2-way image classification set "dog_dataset" from GitHub (qq940043871/personal-ai-engineering); label vocabulary: dog, non dog.

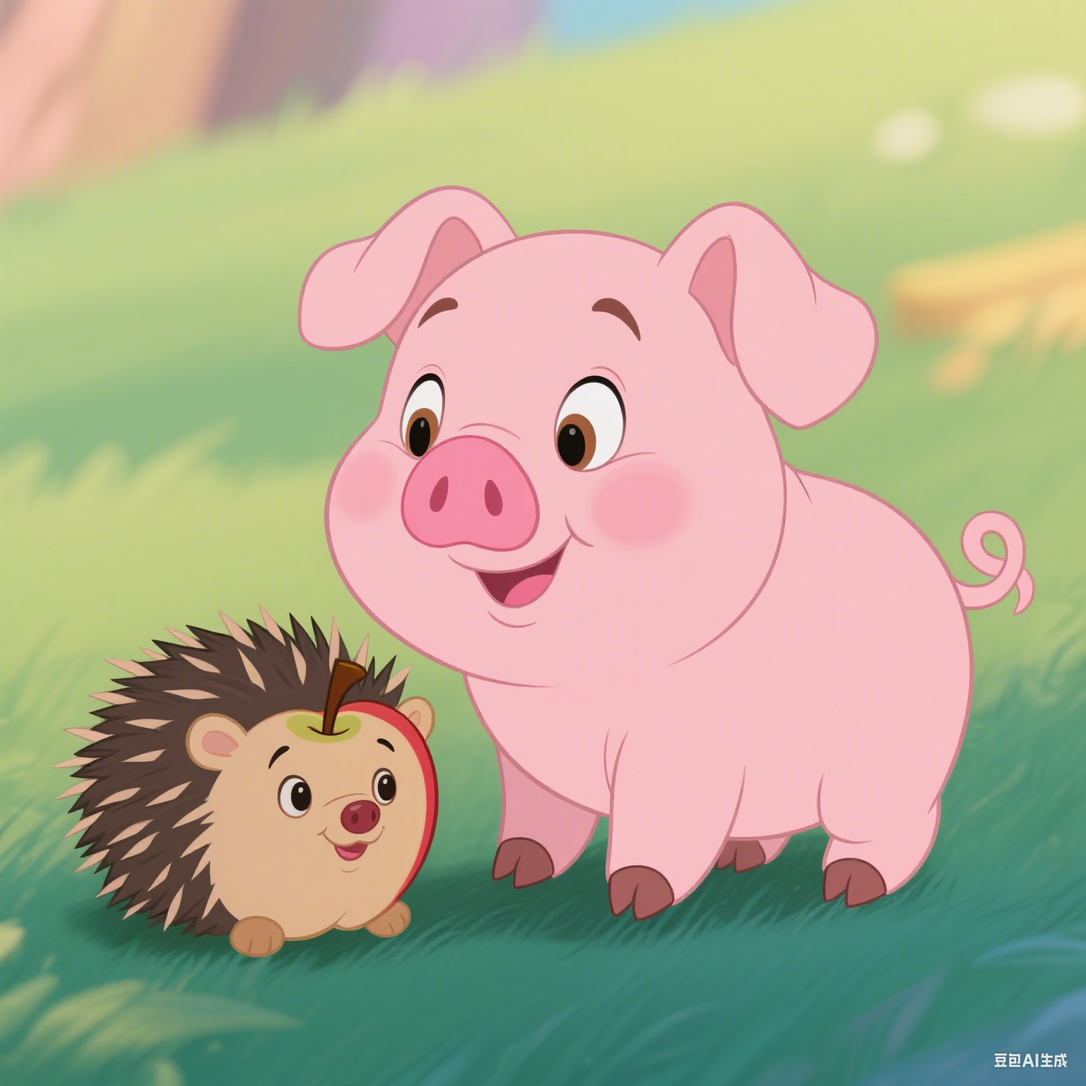
Label: non dog

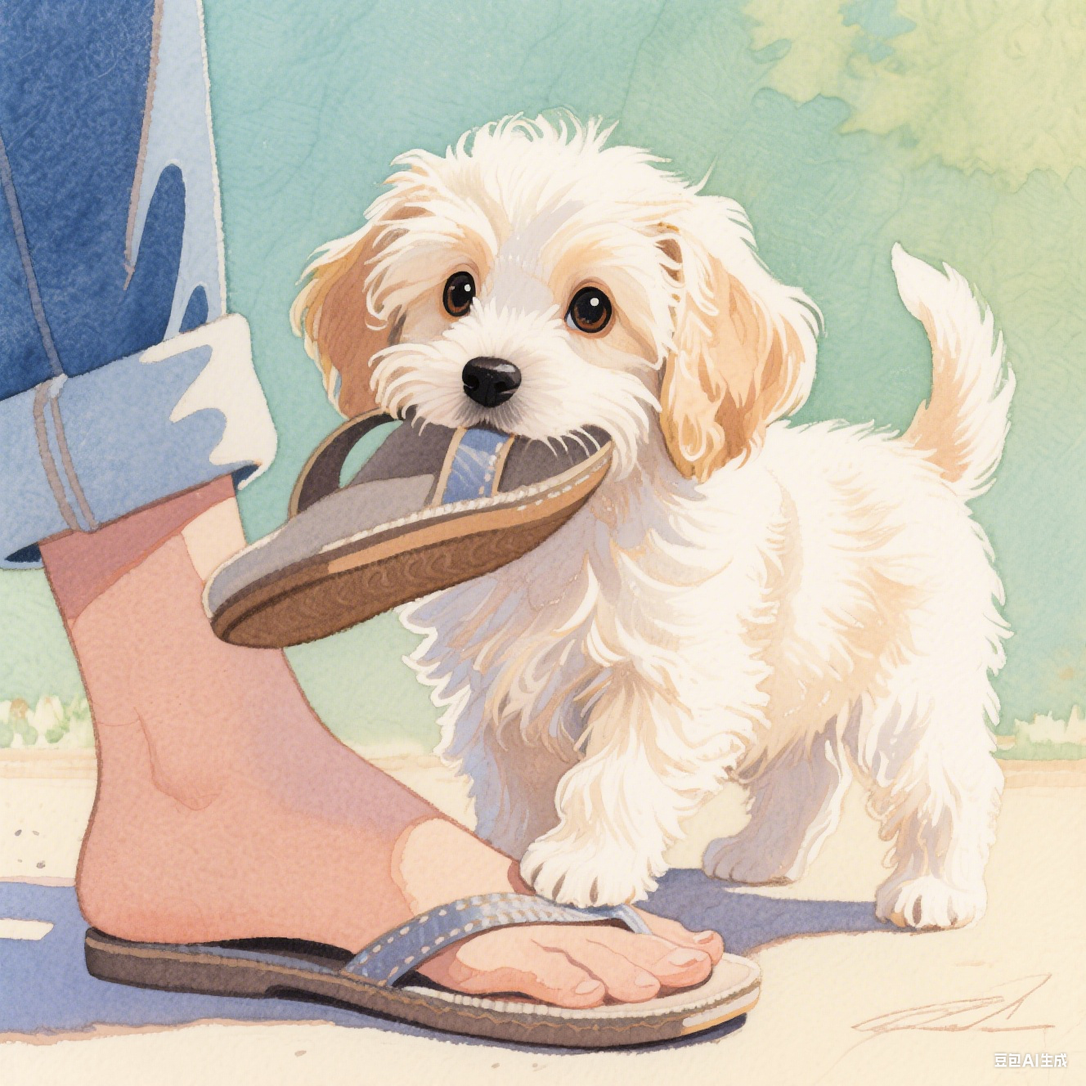
Label: dog

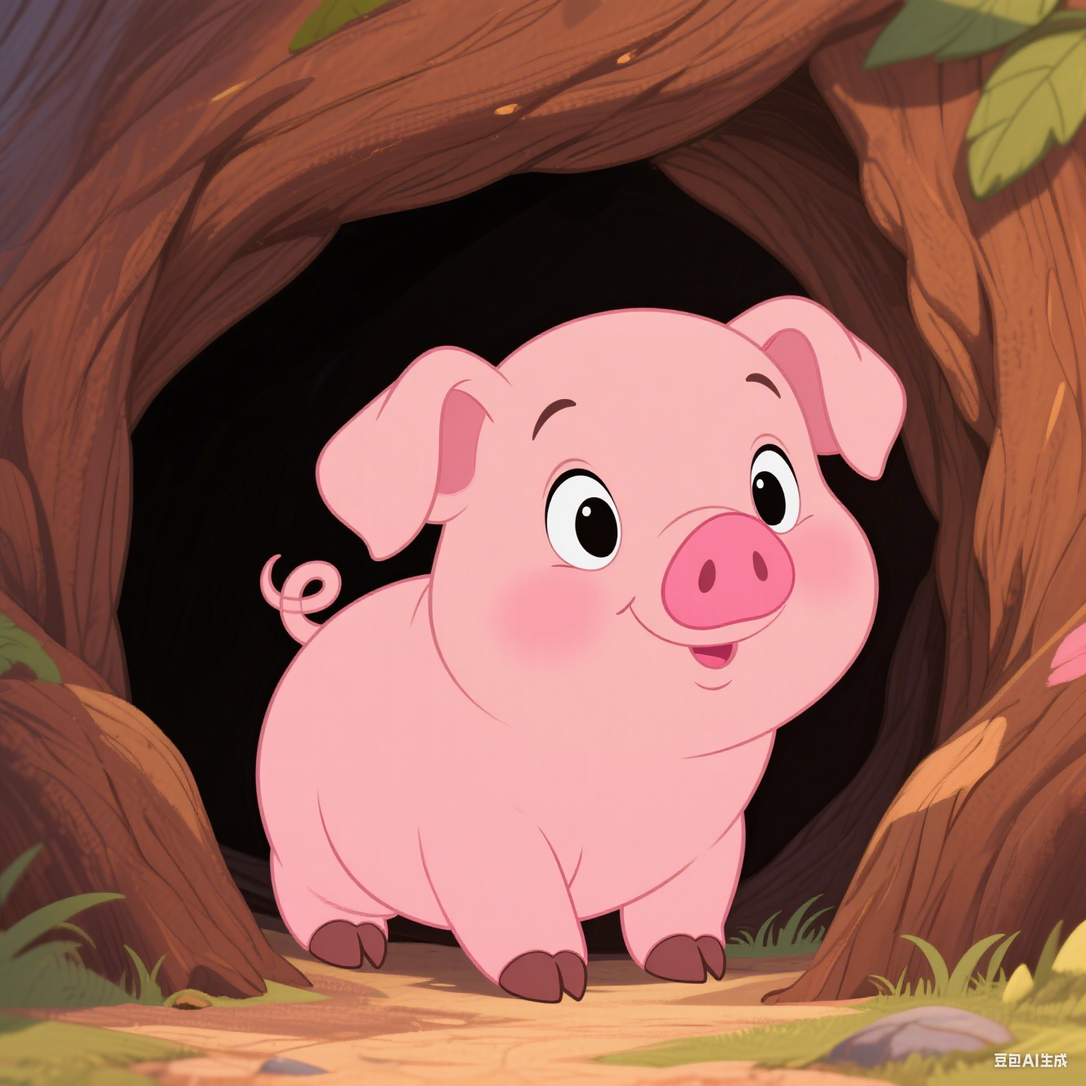
Label: non dog

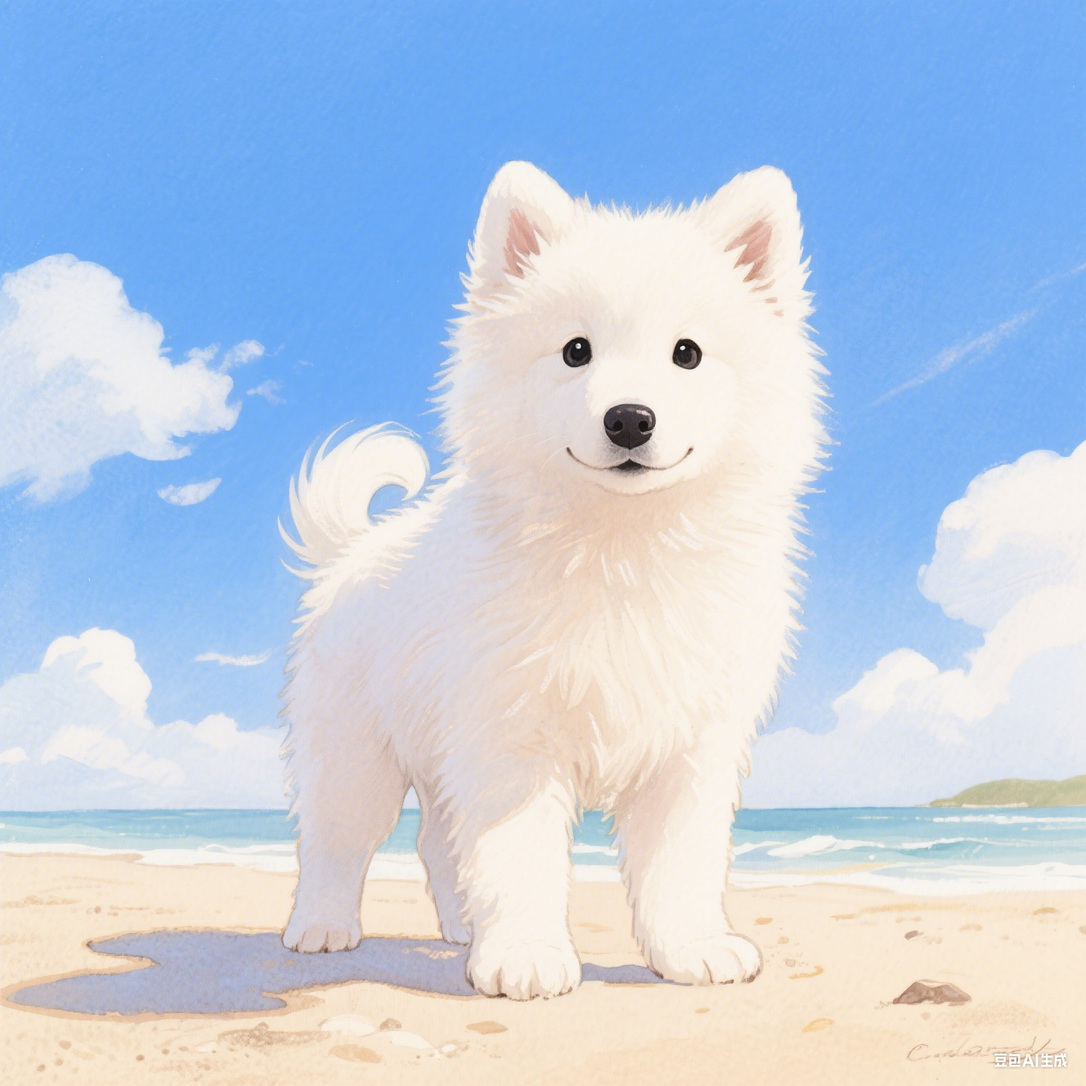
Label: dog

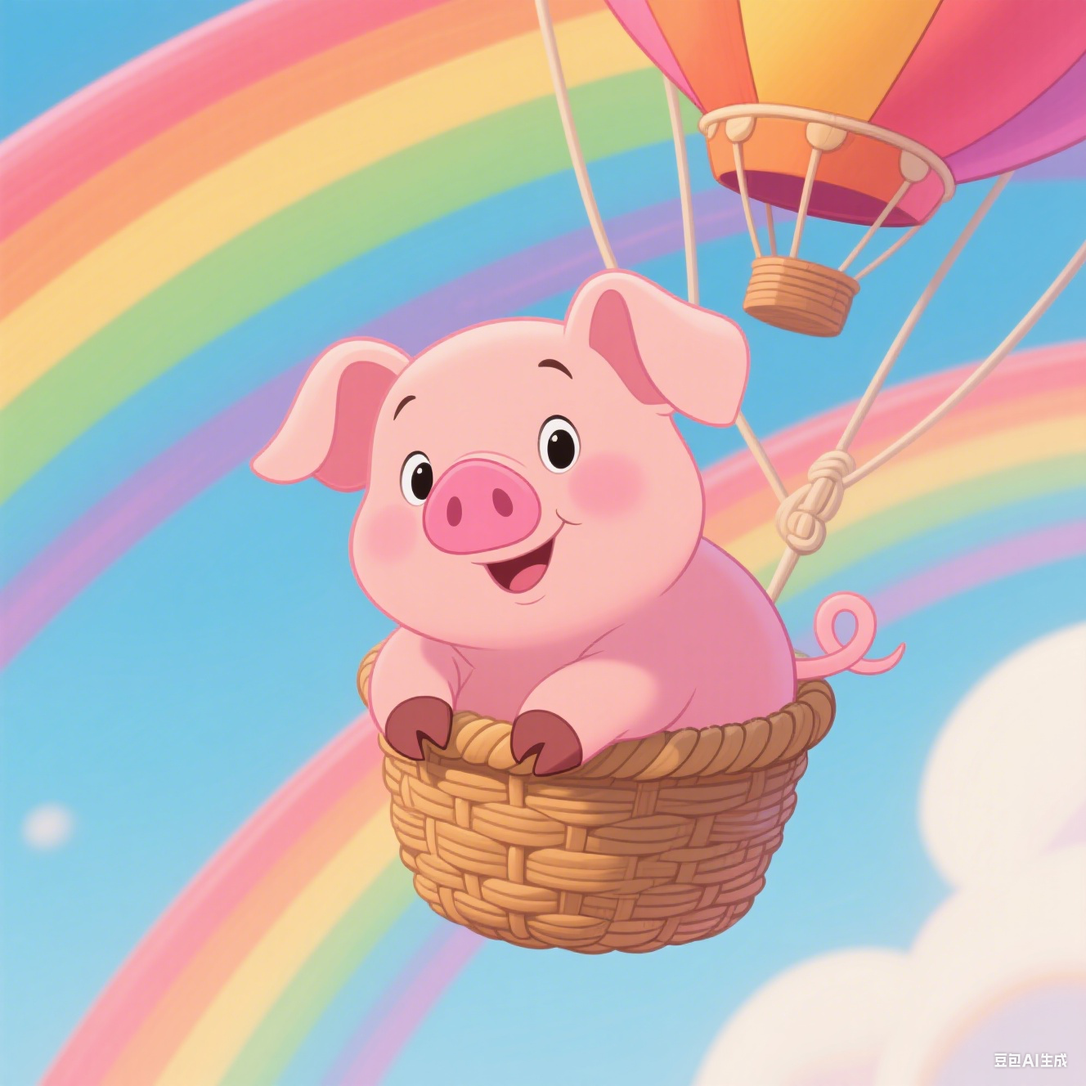
Label: non dog

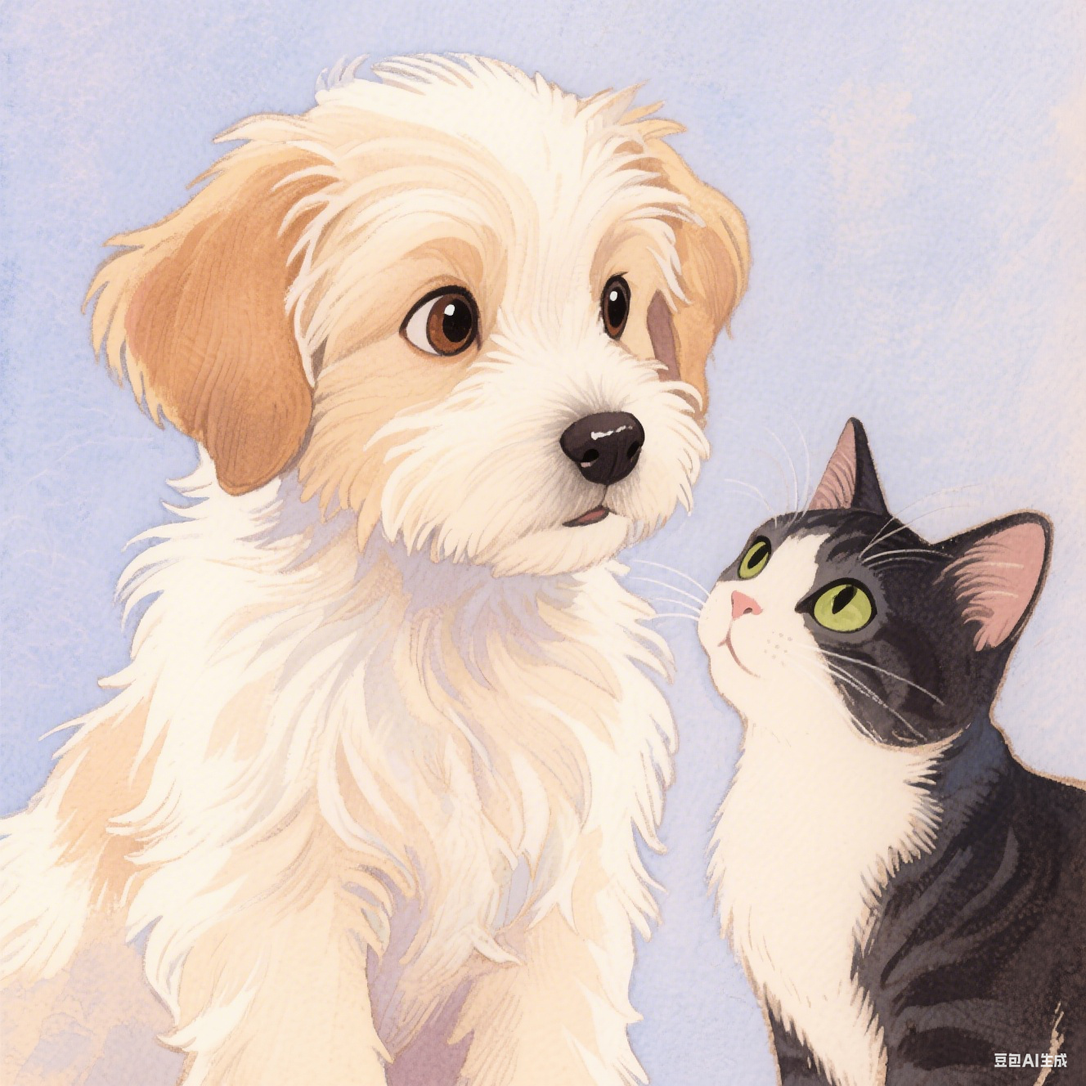
Label: dog
